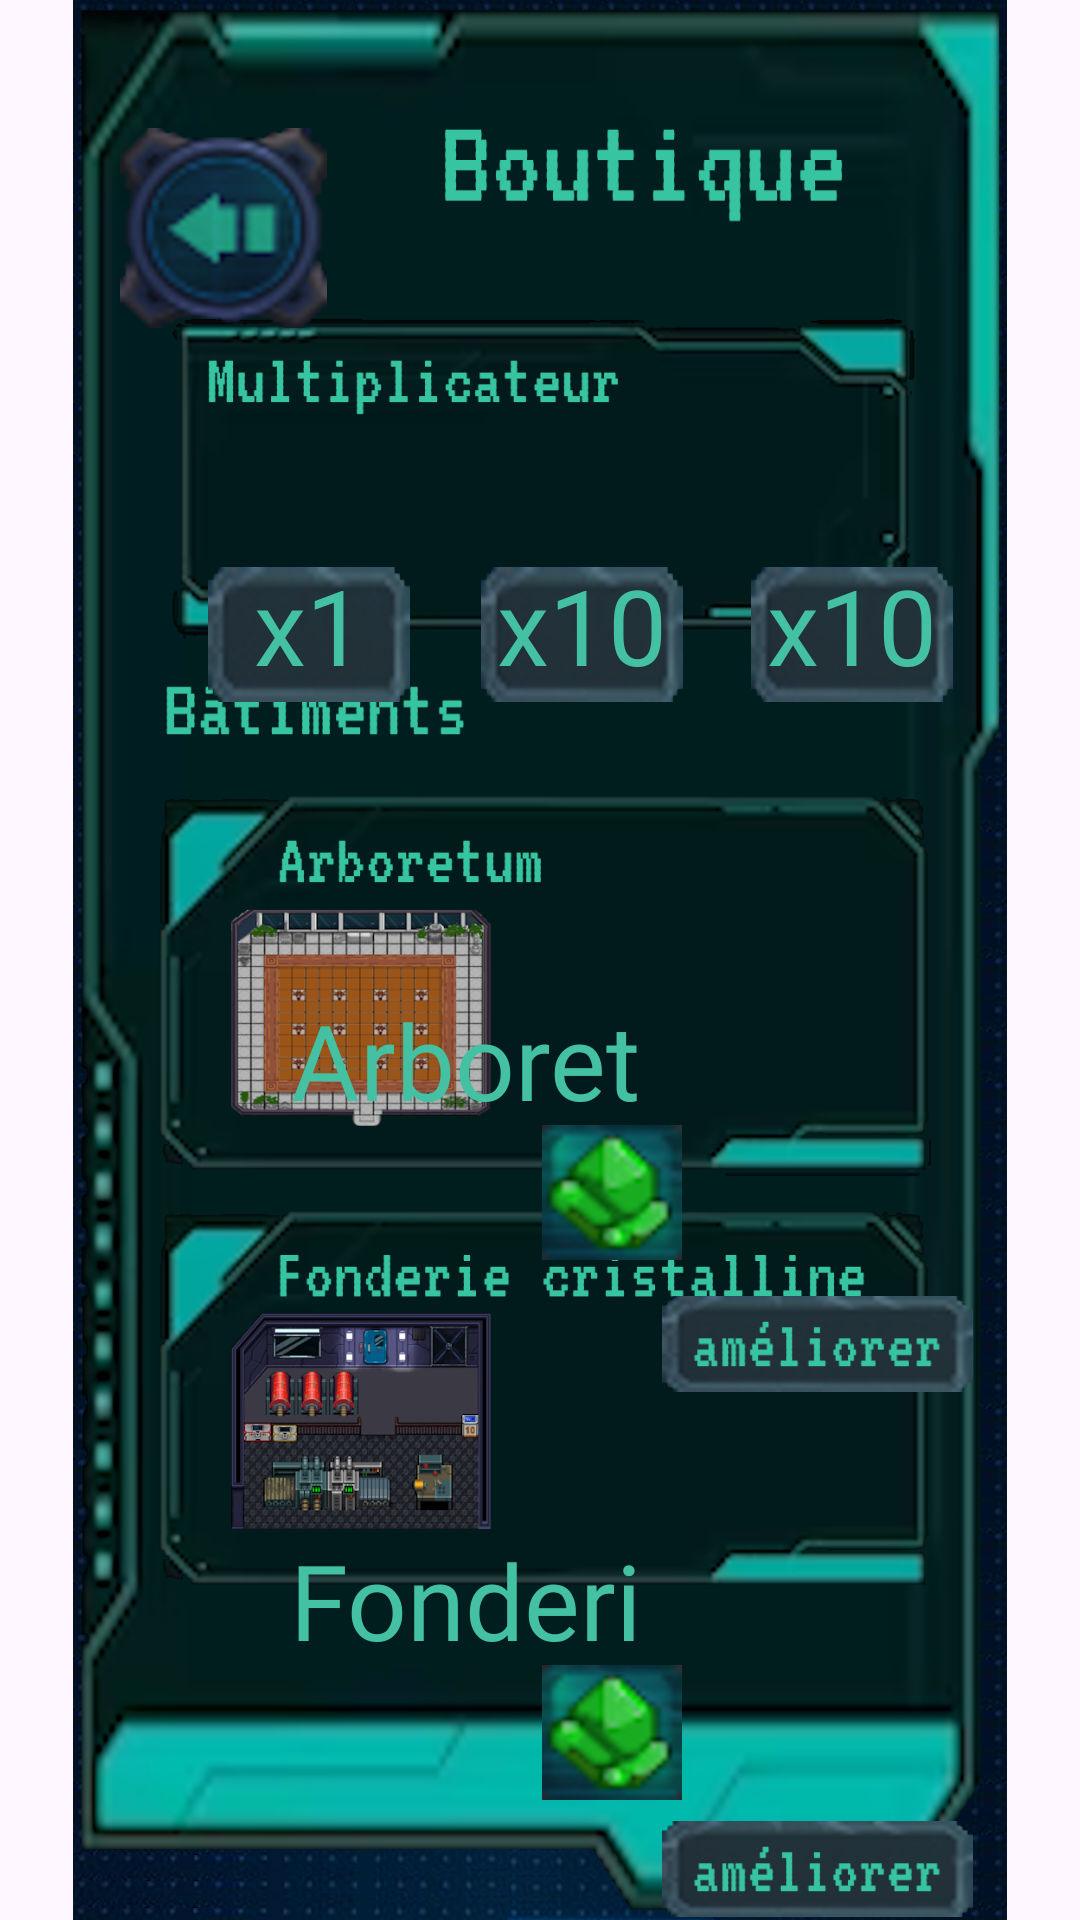

Reconstruct the res/layout file that produces this screen, plus the resources it refers to.
<!-- AndroidManifest.xml: application theme Base.Theme.MyApplication -->
<!-- res/layout/activity_shop.xml -->
<?xml version="1.0" encoding="utf-8"?>
<androidx.constraintlayout.widget.ConstraintLayout xmlns:android="http://schemas.android.com/apk/res/android"
    xmlns:app="http://schemas.android.com/apk/res-auto"
    xmlns:tools="http://schemas.android.com/tools"
    android:layout_width="393dp"
    android:layout_height="808dp"
    tools:context=".ShopActivity">

    <ImageView
        android:id="@+id/shop"
        android:layout_width="wrap_content"
        android:layout_height="wrap_content"
        app:srcCompat="@drawable/shop"
        app:layout_constraintTop_toTopOf="parent"
        app:layout_constraintStart_toStartOf="parent" />

    <ImageView
        android:id="@+id/btn_exit_shop"
        android:layout_width="69dp"
        android:layout_height="72dp"
        android:layout_marginStart="40dp"
        android:layout_marginTop="40dp"
        app:layout_constraintTop_toTopOf="parent"
        app:layout_constraintStart_toStartOf="parent"
        app:srcCompat="@drawable/exit" />

    <ImageView
        android:id="@+id/btn_upgrade1"
        android:layout_width="109dp"
        android:layout_height="32dp"
        android:layout_marginStart="218dp"
        android:layout_marginTop="432dp"
        app:layout_constraintTop_toTopOf="parent"
        app:layout_constraintStart_toStartOf="parent"
        app:srcCompat="@drawable/btn_upgrade" />

    <ImageView
        android:id="@+id/btn_upgrade2"
        android:layout_width="109dp"
        android:layout_height="32dp"
        android:layout_marginStart="218dp"
        android:layout_marginTop="607dp"
        app:layout_constraintTop_toTopOf="parent"
        app:layout_constraintStart_toStartOf="parent"
        app:srcCompat="@drawable/btn_upgrade" />

    <ImageView
        android:id="@+id/btn_multi1"
        android:layout_width="68dp"
        android:layout_height="45dp"
        android:layout_marginStart="69dp"
        android:layout_marginTop="189dp"
        app:layout_constraintTop_toTopOf="parent"
        app:layout_constraintStart_toStartOf="parent"
        app:srcCompat="@drawable/boutton_multi" />

    <ImageView
        android:id="@+id/btn_multi10"
        android:layout_width="68dp"
        android:layout_height="45dp"
        android:layout_marginStart="160dp"
        android:layout_marginTop="189dp"
        app:layout_constraintTop_toTopOf="parent"
        app:layout_constraintStart_toStartOf="parent"
        app:srcCompat="@drawable/boutton_multi" />

    <ImageView
        android:id="@+id/btn_multi100"
        android:layout_width="68dp"
        android:layout_height="45dp"
        android:layout_marginStart="250dp"
        android:layout_marginTop="189dp"
        app:layout_constraintTop_toTopOf="parent"
        app:layout_constraintStart_toStartOf="parent"
        app:srcCompat="@drawable/boutton_multi" />

    <TextView
        android:id="@+id/txt_multi_x1"
        android:layout_width="68dp"
        android:layout_height="45dp"
        android:layout_marginStart="69dp"
        android:layout_marginTop="185dp"
        android:fontFamily="@font/vt323"
        android:text="@string/multi_x1"
        android:textAlignment="center"
        android:textColor="@color/blue"
        android:textSize="35sp"
        app:layout_constraintStart_toStartOf="parent"
        app:layout_constraintTop_toTopOf="parent" />

    <TextView
        android:id="@+id/txt_multi_x10"
        android:layout_width="68dp"
        android:layout_height="45dp"
        android:layout_marginStart="160dp"
        android:layout_marginTop="185dp"
        android:fontFamily="@font/vt323"
        android:text="@string/multi_x10"
        android:textAlignment="center"
        android:textColor="@color/blue"
        android:textSize="35sp"
        app:layout_constraintStart_toStartOf="parent"
        app:layout_constraintTop_toTopOf="parent" />

    <TextView
        android:id="@+id/txt_multi_x100"
        android:layout_width="68dp"
        android:layout_height="45dp"
        android:layout_marginStart="250dp"
        android:layout_marginTop="185dp"
        android:fontFamily="@font/vt323"
        android:text="@string/multi_x100"
        android:textAlignment="center"
        android:textColor="@color/blue"
        android:textSize="35sp"
        app:layout_constraintStart_toStartOf="parent"
        app:layout_constraintTop_toTopOf="parent" />

    <TextView
        android:id="@+id/name_upgrade1"
        android:layout_width="130dp"
        android:layout_height="45dp"
        android:layout_marginStart="90dp"
        android:layout_marginTop="330dp"
        android:fontFamily="@font/vt323"
        android:text="Arboretum"
        android:textAlignment="center"
        android:textColor="@color/blue"
        android:textSize="35sp"
        app:layout_constraintStart_toStartOf="parent"
        app:layout_constraintTop_toTopOf="parent" />

    <TextView
        android:id="@+id/level_upgrade1"
        android:layout_width="130dp"
        android:layout_height="45dp"
        android:layout_marginStart="230dp"
        android:layout_marginTop="330dp"
        android:fontFamily="@font/vt323"
        android:text=""
        android:textAlignment="center"
        android:textColor="@color/blue"
        android:textSize="35sp"
        app:layout_constraintStart_toStartOf="parent"
        app:layout_constraintTop_toTopOf="parent" />

    <TextView
        android:id="@+id/name_upgrade2"
        android:layout_width="130dp"
        android:layout_height="45dp"
        android:layout_marginStart="90dp"
        android:layout_marginTop="510dp"
        android:fontFamily="@font/vt323"
        android:text="Fonderie"
        android:textAlignment="center"
        android:textColor="@color/blue"
        android:textSize="35sp"
        app:layout_constraintStart_toStartOf="parent"
        app:layout_constraintTop_toTopOf="parent" />

    <TextView
        android:id="@+id/level_upgrade2"
        android:layout_width="130dp"
        android:layout_height="45dp"
        android:layout_marginStart="230dp"
        android:layout_marginTop="510dp"
        android:fontFamily="@font/vt323"
        android:text=""
        android:textAlignment="center"
        android:textColor="@color/blue"
        android:textSize="35sp"
        app:layout_constraintStart_toStartOf="parent"
        app:layout_constraintTop_toTopOf="parent" />

    <TextView
        android:id="@+id/price_upgrade1"
        android:layout_width="130dp"
        android:layout_height="45dp"
        android:layout_marginStart="220dp"
        android:layout_marginTop="370dp"
        android:fontFamily="@font/vt323"
        android:text=""
        android:textAlignment="center"
        android:textColor="@color/blue"
        android:textSize="35sp"
        app:layout_constraintStart_toStartOf="parent"
        app:layout_constraintTop_toTopOf="parent" />

    <TextView
        android:id="@+id/price_upgrade2"
        android:layout_width="130dp"
        android:layout_height="45dp"
        android:layout_marginStart="220dp"
        android:layout_marginTop="550dp"
        android:fontFamily="@font/vt323"
        android:text=""
        android:textAlignment="center"
        android:textColor="@color/blue"
        android:textSize="35sp"
        app:layout_constraintStart_toStartOf="parent"
        app:layout_constraintTop_toTopOf="parent" />

    <ImageView
        android:layout_width="68dp"
        android:layout_height="45dp"
        android:layout_marginStart="170dp"
        android:layout_marginTop="375dp"
        app:layout_constraintTop_toTopOf="parent"
        app:layout_constraintStart_toStartOf="parent"
        app:srcCompat="@drawable/cristal" />

    <ImageView
        android:layout_width="68dp"
        android:layout_height="45dp"
        android:layout_marginStart="170dp"
        android:layout_marginTop="555dp"
        app:layout_constraintTop_toTopOf="parent"
        app:layout_constraintStart_toStartOf="parent"
        app:srcCompat="@drawable/cristal" />


</androidx.constraintlayout.widget.ConstraintLayout>
<!-- resources referenced by this layout -->
<resources>
  <color name="blue">#43C1A2</color>
  <!-- drawable boutton_multi: png bitmap (drawable, 15834 bytes) -->
  <!-- drawable btn_upgrade: png bitmap (drawable, 21892 bytes) -->
  <!-- drawable cristal: png bitmap (drawable, 12717 bytes) -->
  <!-- drawable exit: png bitmap (drawable, 46976 bytes) -->
  <!-- drawable shop: png bitmap (drawable, 824349 bytes) -->
  <string name="multi_x1">x1</string>
  <string name="multi_x10">x10</string>
  <string name="multi_x100">x100</string>
  <style name="Base.Theme.MyApplication" parent="Theme.Material3.DayNight.NoActionBar">
          <item name="android:windowFullscreen">true</item>
      </style>
</resources>
